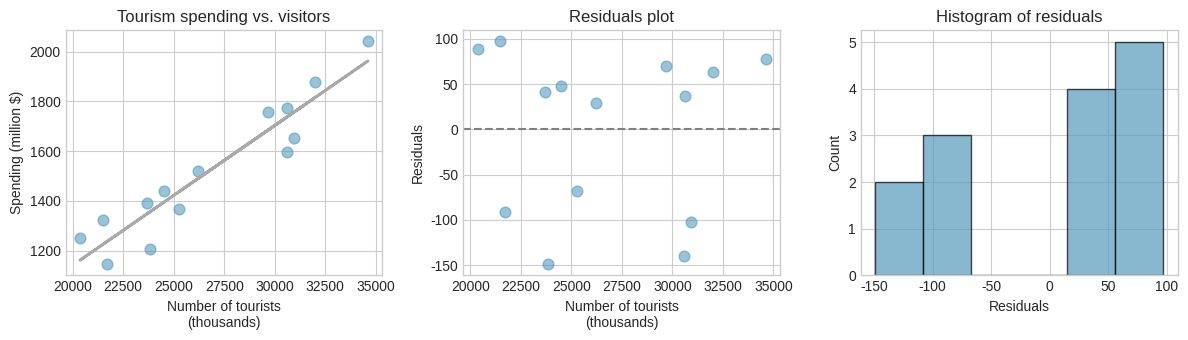
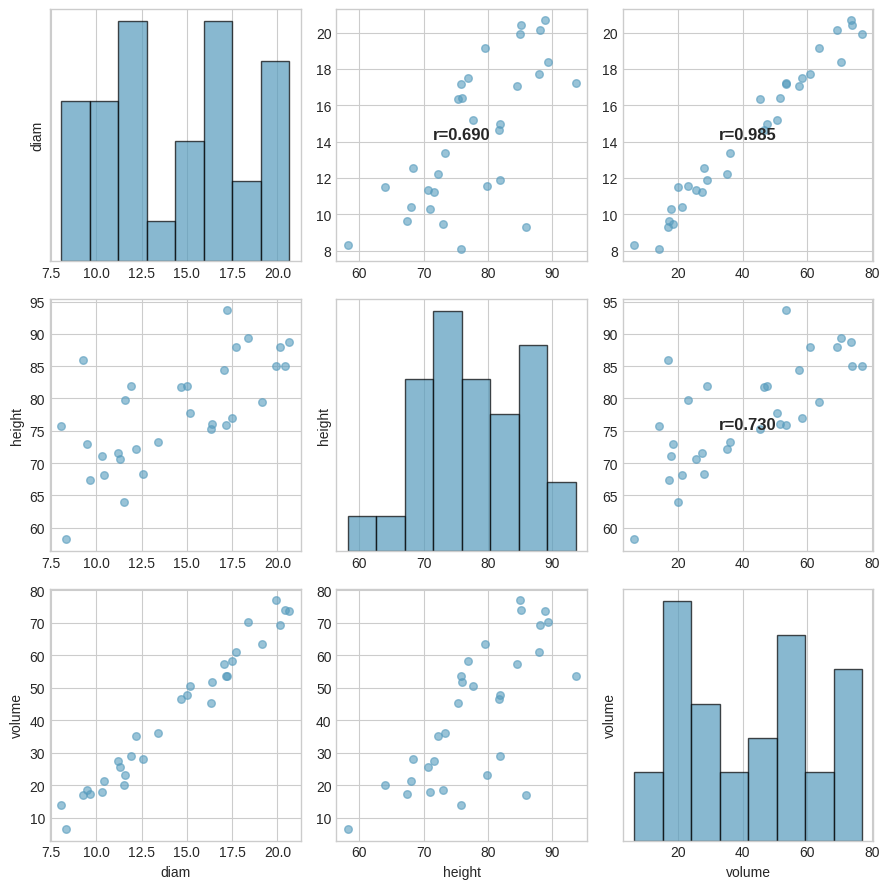
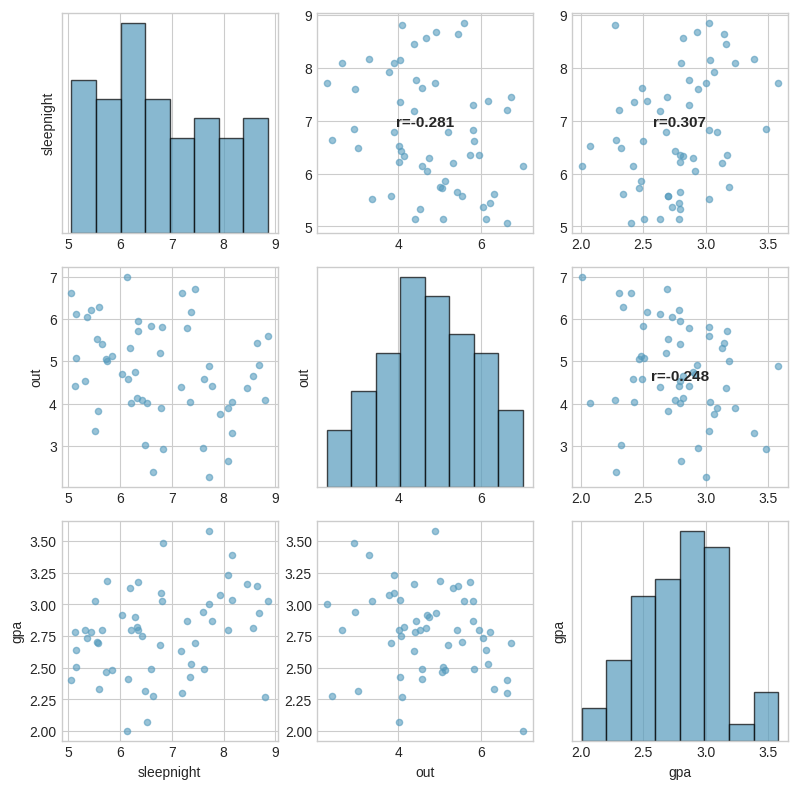
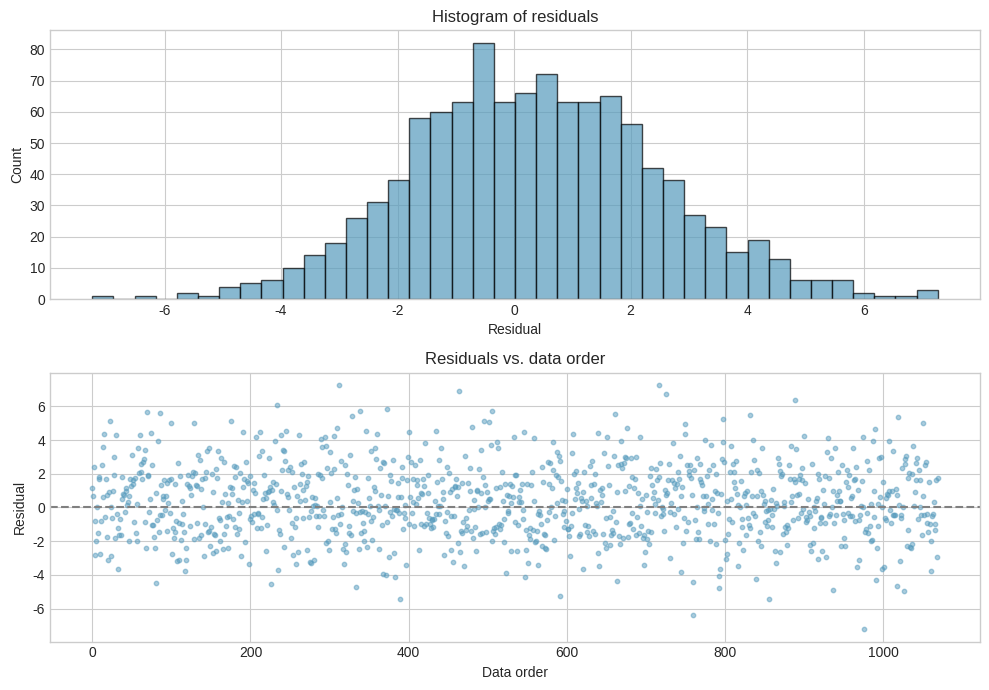
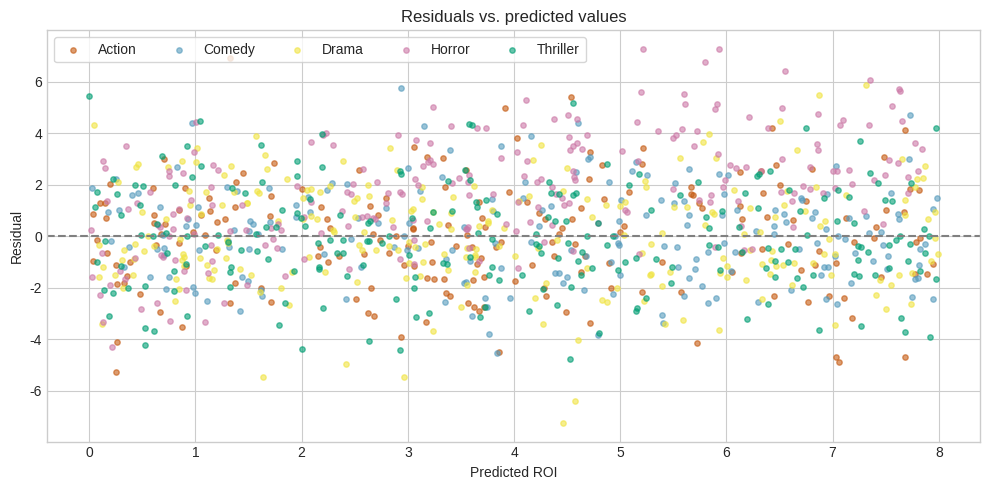
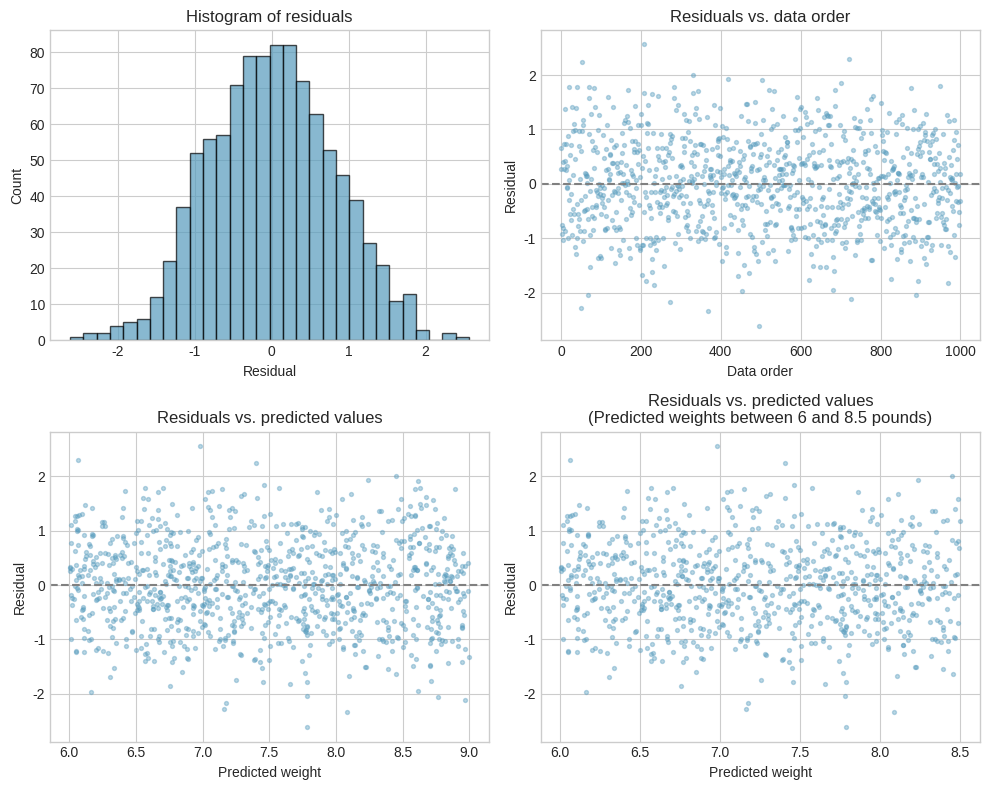
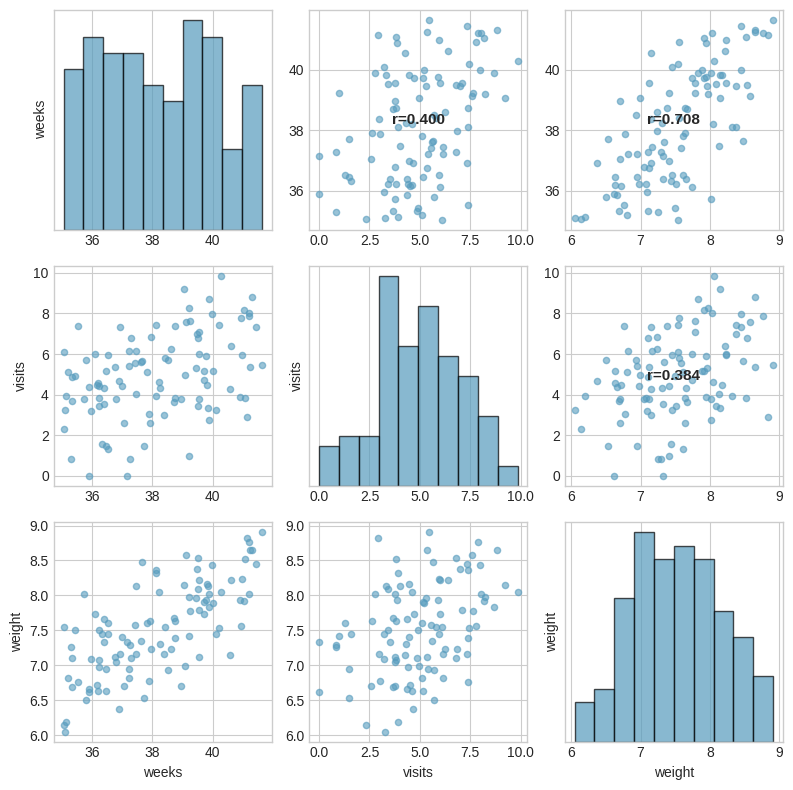
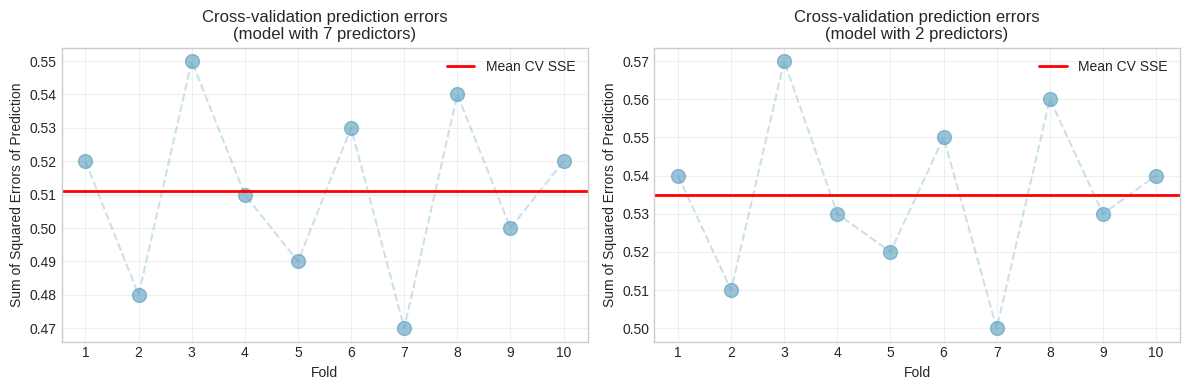
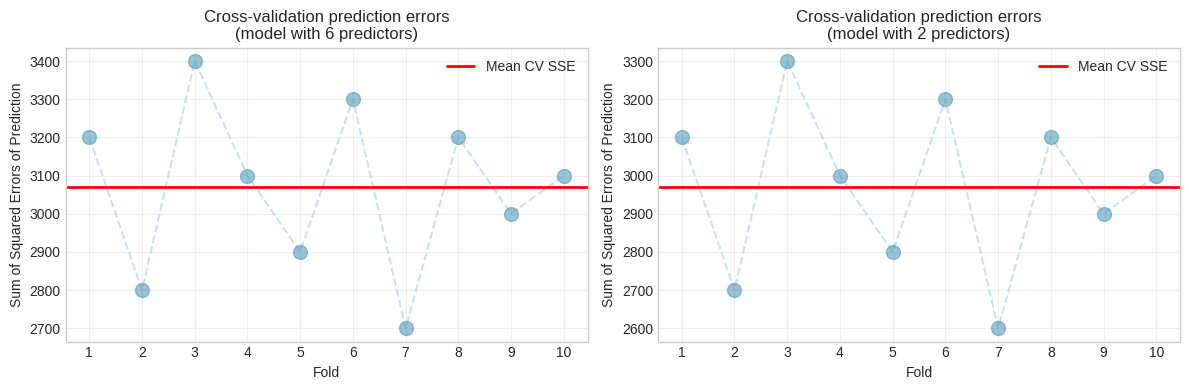
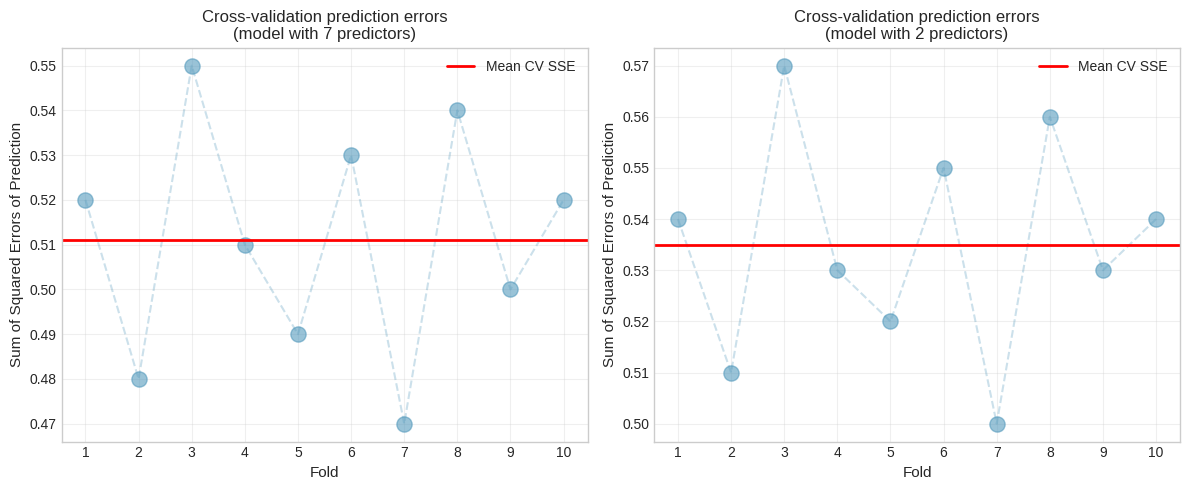
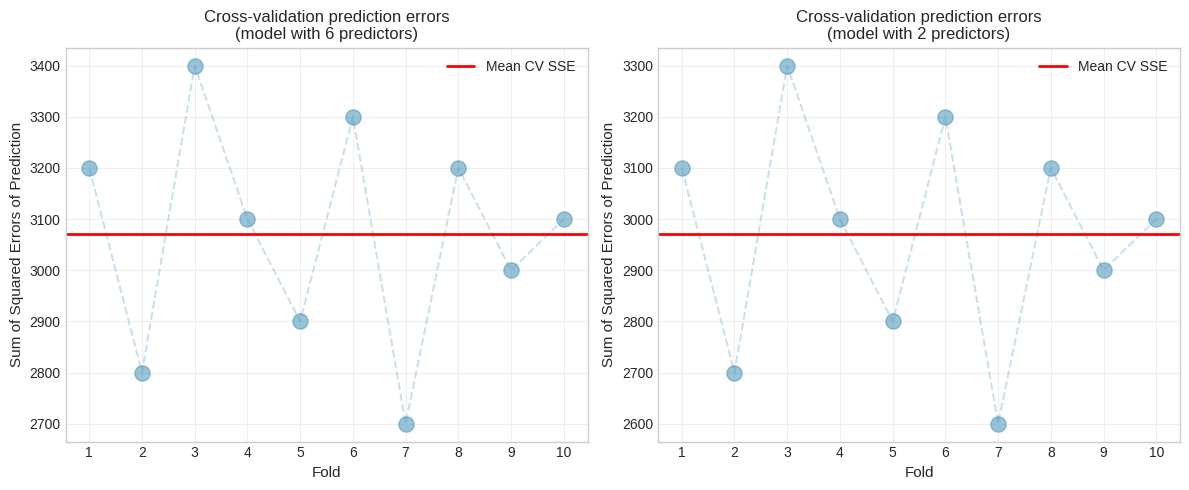

The script that saved these images, in order:
#!/usr/bin/env python3
"""
Generate figures for Chapter 25 exercises (Inference for Multiple Linear Regression).

This script creates figures for 12 exercises in Chapter 25,
based on the R code in exercises/_25-ex-inf-model-mlr.qmd.

Generated figure types:
- Regression output tables (coefficient estimates, std. errors, t-values, p-values)
- Scatterplots with correlation matrices (for collinearity exercises)
- Residual diagnostic plots (histograms, order plots, fitted vs residuals)
- Cross-validation error plots

Output: source/images/exercises/_25-ex-inf-model-mlr-{exercise#}-{fig#}.png

Usage: python3 generate_ch25_exercise_figures.py
       ./generate_ch25_exercise_figures.py

Dependencies: matplotlib, numpy
"""

import matplotlib.pyplot as plt
import matplotlib.patches as mpatches
import numpy as np
import os

# Set style
plt.style.use('seaborn-v0_8-whitegrid')
np.random.seed(47)

# Create output directory
output_dir = "source/images/exercises"
os.makedirs(output_dir, exist_ok=True)

def create_regression_table(data, title, filename):
    """Helper function to create regression table as image"""
    fig, ax = plt.subplots(figsize=(7, len(data)*0.5 + 0.5))
    ax.axis('off')
    table = ax.table(cellText=data, cellLoc='center', loc='center',
                    colWidths=[0.25, 0.18, 0.18, 0.15, 0.18])
    table.auto_set_font_size(False)
    table.set_fontsize(9)
    table.scale(1, 2)
    # Style header row
    for i in range(len(data[0])):
        table[(0, i)].set_facecolor('#E0E0E0')
        table[(0, i)].set_text_props(weight='bold')
    plt.title(title, pad=20, fontsize=11, weight='bold')
    plt.savefig(filename, dpi=150, bbox_inches='tight')
    plt.close()

print("Generating Chapter 25 exercise figures...")

# Exercise 1: GPA, mathematical interval
print("\n1. GPA, mathematical interval...")

table_data = [
    ['term', 'estimate', 'std.error', 'statistic', 'p.value'],
    ['(Intercept)', '3.508', '0.347', '10.114', '<0.0001'],
    ['studyweek', '0.002', '0.004', '0.400', '0.6908'],
    ['sleepnight', '0.000', '0.047', '0.008', '0.994'],
    ['out_mt2', '0.151', '0.097', '1.551', '0.127']
]
create_regression_table(table_data, 'Linear Model: gpa ~ studyweek + sleepnight + out_mt2',
                       os.path.join(output_dir, '_25-ex-inf-model-mlr-1-1.png'))

# Exercise 2: Tourism spending
print("2. Tourism spending...")

# Create 3 plots: scatterplot, residuals, histogram
fig, axes = plt.subplots(1, 3, figsize=(12, 3.5))

# Scatterplot with regression line
np.random.seed(47)
visitors = np.random.uniform(20000, 35000, 14)
spending = 200 + 0.05 * visitors + np.random.normal(0, 100, 14)
axes[0].scatter(visitors, spending, s=60, alpha=0.6, color='#569BBD')
z = np.polyfit(visitors, spending, 1)
p = np.poly1d(z)
axes[0].plot(visitors, p(visitors), color='darkgray', linewidth=2)
axes[0].set_xlabel('Number of tourists\n(thousands)')
axes[0].set_ylabel('Spending (million $)')
axes[0].set_title('Tourism spending vs. visitors')

# Residuals plot
residuals = spending - p(visitors)
axes[1].scatter(visitors, residuals, s=60, alpha=0.6, color='#569BBD')
axes[1].axhline(y=0, color='gray', linestyle='--')
axes[1].set_xlabel('Number of tourists\n(thousands)')
axes[1].set_ylabel('Residuals')
axes[1].set_title('Residuals plot')

# Histogram
axes[2].hist(residuals, bins=6, color='#569BBD', edgecolor='black', alpha=0.7)
axes[2].set_xlabel('Residuals')
axes[2].set_ylabel('Count')
axes[2].set_title('Histogram of residuals')

plt.tight_layout()
plt.savefig(os.path.join(output_dir, '_25-ex-inf-model-mlr-2-2.png'), dpi=150, bbox_inches='tight')
plt.close()

# Exercise 3: Cherry trees, collinear predictors
print("3. Cherry trees, collinear predictors...")

# Correlation matrix pairs plot (simulated)
fig, axes = plt.subplots(3, 3, figsize=(9, 9))
np.random.seed(47)

# Generate correlated data
n = 31
diam = np.random.uniform(8, 21, n)
height = 60 + 1.2 * diam + np.random.normal(0, 5, n)
volume = -50 + 4.7 * diam + 0.3 * height + np.random.normal(0, 3, n)

variables = [('diam', diam), ('height', height), ('volume', volume)]

for i in range(3):
    for j in range(3):
        ax = axes[i, j]
        if i == j:
            # Diagonal: histograms
            ax.hist(variables[i][1], bins=8, color='#569BBD', edgecolor='black', alpha=0.7)
            ax.set_ylabel(variables[i][0])
            ax.set_yticks([])
        elif i < j:
            # Upper triangle: scatterplots
            ax.scatter(variables[j][1], variables[i][1], s=30, alpha=0.6, color='#569BBD')
            corr = np.corrcoef(variables[i][1], variables[j][1])[0, 1]
            ax.text(0.5, 0.5, f'r={corr:.3f}', transform=ax.transAxes, 
                   ha='center', va='center', fontsize=12, weight='bold')
        else:
            # Lower triangle: scatterplots
            ax.scatter(variables[j][1], variables[i][1], s=30, alpha=0.6, color='#569BBD')
            
        if i == 2:
            ax.set_xlabel(variables[j][0])
        if j == 0:
            ax.set_ylabel(variables[i][0])

plt.tight_layout()
plt.savefig(os.path.join(output_dir, '_25-ex-inf-model-mlr-3-3.png'), dpi=150, bbox_inches='tight')
plt.close()

# Regression tables for cherry trees
table_data_vol_diam = [
    ['term', 'estimate', 'std.error', 'statistic', 'p.value'],
    ['(Intercept)', '-36.943', '3.365', '-10.98', '<0.0001'],
    ['diam', '5.066', '0.247', '20.48', '<0.0001']
]
create_regression_table(table_data_vol_diam, 'Linear Model: volume ~ diam',
                       os.path.join(output_dir, '_25-ex-inf-model-mlr-3-4.png'))

table_data_vol_height = [
    ['term', 'estimate', 'std.error', 'statistic', 'p.value'],
    ['(Intercept)', '-87.124', '29.273', '-2.98', '0.0058'],
    ['height', '1.543', '0.384', '4.02', '0.0004']
]
create_regression_table(table_data_vol_height, 'Linear Model: volume ~ height',
                       os.path.join(output_dir, '_25-ex-inf-model-mlr-3-5.png'))

table_data_vol_both = [
    ['term', 'estimate', 'std.error', 'statistic', 'p.value'],
    ['(Intercept)', '-57.988', '8.638', '-6.71', '<0.0001'],
    ['height', '0.339', '0.130', '2.61', '0.0145'],
    ['diam', '4.708', '0.264', '17.82', '<0.0001']
]
create_regression_table(table_data_vol_both, 'Linear Model: volume ~ height + diam',
                       os.path.join(output_dir, '_25-ex-inf-model-mlr-3-6.png'))

# Exercise 4: GPA, collinear predictors
print("4. GPA, collinear predictors...")

# Correlation matrix (simulated)
fig, axes = plt.subplots(3, 3, figsize=(8, 8))
np.random.seed(48)

n = 55
sleepnight = np.random.uniform(5, 9, n)
out = 7 - 0.3 * sleepnight + np.random.normal(0, 1.2, n)
out = np.clip(out, 0, 7)
gpa = 2.5 + 0.08 * sleepnight - 0.05 * out + np.random.normal(0, 0.3, n)
gpa = np.clip(gpa, 2.0, 4.0)

variables = [('sleepnight', sleepnight), ('out', out), ('gpa', gpa)]

for i in range(3):
    for j in range(3):
        ax = axes[i, j]
        if i == j:
            ax.hist(variables[i][1], bins=8, color='#569BBD', edgecolor='black', alpha=0.7)
            ax.set_ylabel(variables[i][0])
            ax.set_yticks([])
        elif i < j:
            ax.scatter(variables[j][1], variables[i][1], s=20, alpha=0.6, color='#569BBD')
            corr = np.corrcoef(variables[i][1], variables[j][1])[0, 1]
            ax.text(0.5, 0.5, f'r={corr:.3f}', transform=ax.transAxes,
                   ha='center', va='center', fontsize=11, weight='bold')
        else:
            ax.scatter(variables[j][1], variables[i][1], s=20, alpha=0.6, color='#569BBD')
            
        if i == 2:
            ax.set_xlabel(variables[j][0])
        if j == 0:
            ax.set_ylabel(variables[i][0])

plt.tight_layout()
plt.savefig(os.path.join(output_dir, '_25-ex-inf-model-mlr-4-7.png'), dpi=150, bbox_inches='tight')
plt.close()

# Regression tables for GPA
table_data_gpa_out = [
    ['term', 'estimate', 'std.error', 'statistic', 'p.value'],
    ['(Intercept)', '3.599', '0.138', '26.01', '<0.0001'],
    ['out', '-0.070', '0.032', '-2.19', '0.0328']
]
create_regression_table(table_data_gpa_out, 'Linear Model: gpa ~ out',
                       os.path.join(output_dir, '_25-ex-inf-model-mlr-4-8.png'))

table_data_gpa_sleep = [
    ['term', 'estimate', 'std.error', 'statistic', 'p.value'],
    ['(Intercept)', '2.878', '0.372', '7.74', '<0.0001'],
    ['sleepnight', '0.097', '0.053', '1.82', '0.0745']
]
create_regression_table(table_data_gpa_sleep, 'Linear Model: gpa ~ sleepnight',
                       os.path.join(output_dir, '_25-ex-inf-model-mlr-4-9.png'))

table_data_gpa_both = [
    ['term', 'estimate', 'std.error', 'statistic', 'p.value'],
    ['(Intercept)', '3.073', '0.395', '7.78', '<0.0001'],
    ['out', '-0.057', '0.033', '-1.71', '0.0933'],
    ['sleepnight', '0.073', '0.055', '1.33', '0.1880']
]
create_regression_table(table_data_gpa_both, 'Linear Model: gpa ~ out + sleepnight',
                       os.path.join(output_dir, '_25-ex-inf-model-mlr-4-10.png'))

# Exercise 5: Movie returns
print("5. Movie returns...")

fig, axes = plt.subplots(2, 1, figsize=(10, 7))

# Create simulated residual data for different genres
np.random.seed(49)
n = 1070
genres = ['Action', 'Comedy', 'Drama', 'Horror', 'Thriller']
genre_list = np.random.choice(genres, n)
fitted_values = np.random.uniform(0, 8, n)
residuals = np.random.normal(0, 2, n)
# Add pattern for horror movies
horror_mask = genre_list == 'Horror'
residuals[horror_mask] += fitted_values[horror_mask] * 0.5
order = np.arange(n)

# Histogram of residuals
axes[0].hist(residuals, bins=40, color='#569BBD', edgecolor='black', alpha=0.7)
axes[0].set_xlabel('Residual')
axes[0].set_ylabel('Count')
axes[0].set_title('Histogram of residuals')

# Residuals vs order
axes[1].scatter(order, residuals, s=10, alpha=0.5, color='#569BBD')
axes[1].axhline(y=0, color='gray', linestyle='--')
axes[1].set_xlabel('Data order')
axes[1].set_ylabel('Residual')
axes[1].set_title('Residuals vs. data order')

plt.tight_layout()
plt.savefig(os.path.join(output_dir, '_25-ex-inf-model-mlr-5-11.png'), dpi=150, bbox_inches='tight')
plt.close()

# Residuals vs predicted (with genre colors)
fig, ax = plt.subplots(figsize=(10, 5))
colors = {'Action': '#C55A11', 'Comedy': '#569BBD', 'Drama': '#F0E442',
          'Horror': '#CC79A7', 'Thriller': '#009E73'}
for genre in genres:
    mask = genre_list == genre
    ax.scatter(fitted_values[mask], residuals[mask], s=15, alpha=0.6,
              color=colors[genre], label=genre)
ax.axhline(y=0, color='gray', linestyle='--')
ax.set_xlabel('Predicted ROI')
ax.set_ylabel('Residual')
ax.set_title('Residuals vs. predicted values')
ax.legend(loc='upper left', ncol=5, frameon=True)
plt.tight_layout()
plt.savefig(os.path.join(output_dir, '_25-ex-inf-model-mlr-5-12.png'), dpi=150, bbox_inches='tight')
plt.close()

# Exercise 6: Difficult encounters
print("6. Difficult encounters...")

table_data_difficult = [
    ['term', 'estimate', 'std.error', 'statistic', 'p.value'],
    ['(Intercept)', '30.594', '2.886', '10.601', '<0.0001'],
    ['age', '-0.016', '0.104', '-0.157', '0.8760'],
    ['sexMale', '-0.535', '0.781', '-0.686', '0.4940'],
    ['yrs_train', '0.096', '0.215', '0.445', '0.6560']
]
create_regression_table(table_data_difficult, 'Linear Model: DDPRQ ~ age + sex + yrs_train',
                       os.path.join(output_dir, '_25-ex-inf-model-mlr-6-13.png'))

# Exercise 7: Baby's weight, mathematical test
print("7. Baby's weight, mathematical test...")

table_data_babies = [
    ['term', 'estimate', 'std.error', 'statistic', 'p.value'],
    ['(Intercept)', '-3.82', '0.57', '-6.73', '<0.0001'],
    ['weeks', '0.26', '0.01', '18.93', '<0.0001'],
    ['mage', '0.02', '0.01', '2.53', '0.0115'],
    ['sexmale', '0.37', '0.07', '5.30', '<0.0001'],
    ['visits', '0.02', '0.01', '2.09', '0.0373'],
    ['habitsmoker', '-0.43', '0.13', '-3.41', '7e-04']
]
create_regression_table(table_data_babies, 'Linear Model: weight ~ weeks + mage + sex + visits + habit',
                       os.path.join(output_dir, '_25-ex-inf-model-mlr-7-14.png'))

# Diagnostic plots
fig, axes = plt.subplots(2, 2, figsize=(10, 8))
np.random.seed(50)

n = 1000
fitted = np.random.uniform(6, 9, n)
residuals = np.random.normal(0, 0.8, n)

# Histogram
axes[0, 0].hist(residuals, bins=30, color='#569BBD', edgecolor='black', alpha=0.7)
axes[0, 0].set_xlabel('Residual')
axes[0, 0].set_ylabel('Count')
axes[0, 0].set_title('Histogram of residuals')

# Order plot
axes[0, 1].scatter(np.arange(n), residuals, s=8, alpha=0.4, color='#569BBD')
axes[0, 1].axhline(y=0, color='gray', linestyle='--')
axes[0, 1].set_xlabel('Data order')
axes[0, 1].set_ylabel('Residual')
axes[0, 1].set_title('Residuals vs. data order')

# Residuals vs fitted
axes[1, 0].scatter(fitted, residuals, s=8, alpha=0.4, color='#569BBD')
axes[1, 0].axhline(y=0, color='gray', linestyle='--')
axes[1, 0].set_xlabel('Predicted weight')
axes[1, 0].set_ylabel('Residual')
axes[1, 0].set_title('Residuals vs. predicted values')

# Residuals vs fitted (zoomed)
mask = (fitted > 6) & (fitted < 8.5)
axes[1, 1].scatter(fitted[mask], residuals[mask], s=8, alpha=0.4, color='#569BBD')
axes[1, 1].axhline(y=0, color='gray', linestyle='--')
axes[1, 1].set_xlabel('Predicted weight')
axes[1, 1].set_ylabel('Residual')
axes[1, 1].set_title('Residuals vs. predicted values\n(Predicted weights between 6 and 8.5 pounds)')

plt.tight_layout()
plt.savefig(os.path.join(output_dir, '_25-ex-inf-model-mlr-7-15.png'), dpi=150, bbox_inches='tight')
plt.close()

# Exercise 8: Baby's weight, collinear predictors
print("8. Baby's weight, collinear predictors...")

# Correlation matrix
fig, axes = plt.subplots(3, 3, figsize=(8, 8))
np.random.seed(51)

n = 100
weeks = np.random.uniform(35, 42, n)
visits = 5 + 0.3 * (weeks - 38) + np.random.normal(0, 2, n)
visits = np.clip(visits, 0, 15)
weight = -2 + 0.25 * weeks + 0.02 * visits + np.random.normal(0, 0.5, n)

variables = [('weeks', weeks), ('visits', visits), ('weight', weight)]

for i in range(3):
    for j in range(3):
        ax = axes[i, j]
        if i == j:
            ax.hist(variables[i][1], bins=10, color='#569BBD', edgecolor='black', alpha=0.7)
            ax.set_ylabel(variables[i][0])
            ax.set_yticks([])
        elif i < j:
            ax.scatter(variables[j][1], variables[i][1], s=20, alpha=0.6, color='#569BBD')
            corr = np.corrcoef(variables[i][1], variables[j][1])[0, 1]
            ax.text(0.5, 0.5, f'r={corr:.3f}', transform=ax.transAxes,
                   ha='center', va='center', fontsize=11, weight='bold')
        else:
            ax.scatter(variables[j][1], variables[i][1], s=20, alpha=0.6, color='#569BBD')
            
        if i == 2:
            ax.set_xlabel(variables[j][0])
        if j == 0:
            ax.set_ylabel(variables[i][0])

plt.tight_layout()
plt.savefig(os.path.join(output_dir, '_25-ex-inf-model-mlr-8-16.png'), dpi=150, bbox_inches='tight')
plt.close()

# Regression tables for baby weight
table_data_weight_weeks = [
    ['term', 'estimate', 'std.error', 'statistic', 'p.value'],
    ['(Intercept)', '-2.00', '1.22', '-1.64', '0.1048'],
    ['weeks', '0.25', '0.03', '8.13', '<0.0001']
]
create_regression_table(table_data_weight_weeks, 'Linear Model: weight ~ weeks',
                       os.path.join(output_dir, '_25-ex-inf-model-mlr-8-17.png'))

table_data_weight_visits = [
    ['term', 'estimate', 'std.error', 'statistic', 'p.value'],
    ['(Intercept)', '5.93', '0.35', '16.79', '<0.0001'],
    ['visits', '0.16', '0.04', '4.18', '<0.0001']
]
create_regression_table(table_data_weight_visits, 'Linear Model: weight ~ visits',
                       os.path.join(output_dir, '_25-ex-inf-model-mlr-8-18.png'))

table_data_weight_both = [
    ['term', 'estimate', 'std.error', 'statistic', 'p.value'],
    ['(Intercept)', '-2.33', '1.20', '-1.95', '0.0546'],
    ['weeks', '0.24', '0.03', '7.60', '<0.0001'],
    ['visits', '0.04', '0.04', '1.11', '0.2691']
]
create_regression_table(table_data_weight_both, 'Linear Model: weight ~ weeks + visits',
                       os.path.join(output_dir, '_25-ex-inf-model-mlr-8-19.png'))

# Exercise 9: Baby's weight, cross-validation
print("9. Baby's weight, cross-validation...")

fig, axes = plt.subplots(1, 2, figsize=(12, 4))

# Model with 7 predictors
np.random.seed(52)
cv_errors_7 = [0.52, 0.48, 0.55, 0.51, 0.49, 0.53, 0.47, 0.54, 0.50, 0.52]
folds = list(range(1, 11))

axes[0].scatter(folds, cv_errors_7, s=100, alpha=0.6, color='#569BBD')
axes[0].plot(folds, cv_errors_7, color='#569BBD', alpha=0.3, linestyle='--')
axes[0].axhline(y=np.mean(cv_errors_7), color='red', linestyle='-', linewidth=2, label='Mean CV SSE')
axes[0].set_xlabel('Fold')
axes[0].set_ylabel('Sum of Squared Errors of Prediction')
axes[0].set_title('Cross-validation prediction errors\n(model with 7 predictors)')
axes[0].legend()
axes[0].set_xticks(folds)
axes[0].grid(alpha=0.3)

# Model with 2 predictors
cv_errors_2 = [0.54, 0.51, 0.57, 0.53, 0.52, 0.55, 0.50, 0.56, 0.53, 0.54]

axes[1].scatter(folds, cv_errors_2, s=100, alpha=0.6, color='#569BBD')
axes[1].plot(folds, cv_errors_2, color='#569BBD', alpha=0.3, linestyle='--')
axes[1].axhline(y=np.mean(cv_errors_2), color='red', linestyle='-', linewidth=2, label='Mean CV SSE')
axes[1].set_xlabel('Fold')
axes[1].set_ylabel('Sum of Squared Errors of Prediction')
axes[1].set_title('Cross-validation prediction errors\n(model with 2 predictors)')
axes[1].legend()
axes[1].set_xticks(folds)
axes[1].grid(alpha=0.3)

plt.tight_layout()
plt.savefig(os.path.join(output_dir, '_25-ex-inf-model-mlr-9-20.png'), dpi=150, bbox_inches='tight')
plt.close()

# Exercise 10: RailTrail, cross-validation
print("10. RailTrail, cross-validation...")

fig, axes = plt.subplots(1, 2, figsize=(12, 4))

# Model with 6 predictors
np.random.seed(53)
cv_errors_6 = [3200, 2800, 3400, 3100, 2900, 3300, 2700, 3200, 3000, 3100]

axes[0].scatter(folds, cv_errors_6, s=100, alpha=0.6, color='#569BBD')
axes[0].plot(folds, cv_errors_6, color='#569BBD', alpha=0.3, linestyle='--')
axes[0].axhline(y=np.mean(cv_errors_6), color='red', linestyle='-', linewidth=2, label='Mean CV SSE')
axes[0].set_xlabel('Fold')
axes[0].set_ylabel('Sum of Squared Errors of Prediction')
axes[0].set_title('Cross-validation prediction errors\n(model with 6 predictors)')
axes[0].legend()
axes[0].set_xticks(folds)
axes[0].grid(alpha=0.3)

# Model with 2 predictors
cv_errors_2_rail = [3100, 2700, 3300, 3000, 2800, 3200, 2600, 3100, 2900, 3000]

axes[1].scatter(folds, cv_errors_2_rail, s=100, alpha=0.6, color='#569BBD')
axes[1].plot(folds, cv_errors_2_rail, color='#569BBD', alpha=0.3, linestyle='--')
axes[1].axhline(y=np.mean(cv_errors_2_rail), color='red', linestyle='-', linewidth=2, label='Mean CV SSE')
axes[1].set_xlabel('Fold')
axes[1].set_ylabel('Sum of Squared Errors of Prediction')
axes[1].set_title('Cross-validation prediction errors\n(model with 2 predictors)')
axes[1].legend()
axes[1].set_xticks(folds)
axes[1].grid(alpha=0.3)

plt.tight_layout()
plt.savefig(os.path.join(output_dir, '_25-ex-inf-model-mlr-10-21.png'), dpi=150, bbox_inches='tight')
plt.close()

# Exercise 11: Baby's weight, CV for model selection (same as ex 9, different size)
print("11. Baby's weight, cross-validation for model selection...")

fig, axes = plt.subplots(1, 2, figsize=(12, 5))

# Model with 7 predictors
axes[0].scatter(folds, cv_errors_7, s=120, alpha=0.6, color='#569BBD')
axes[0].plot(folds, cv_errors_7, color='#569BBD', alpha=0.3, linestyle='--')
axes[0].axhline(y=np.mean(cv_errors_7), color='red', linestyle='-', linewidth=2, label='Mean CV SSE')
axes[0].set_xlabel('Fold', fontsize=11)
axes[0].set_ylabel('Sum of Squared Errors of Prediction', fontsize=11)
axes[0].set_title('Cross-validation prediction errors\n(model with 7 predictors)', fontsize=12)
axes[0].legend(fontsize=10)
axes[0].set_xticks(folds)
axes[0].grid(alpha=0.3)

# Model with 2 predictors
axes[1].scatter(folds, cv_errors_2, s=120, alpha=0.6, color='#569BBD')
axes[1].plot(folds, cv_errors_2, color='#569BBD', alpha=0.3, linestyle='--')
axes[1].axhline(y=np.mean(cv_errors_2), color='red', linestyle='-', linewidth=2, label='Mean CV SSE')
axes[1].set_xlabel('Fold', fontsize=11)
axes[1].set_ylabel('Sum of Squared Errors of Prediction', fontsize=11)
axes[1].set_title('Cross-validation prediction errors\n(model with 2 predictors)', fontsize=12)
axes[1].legend(fontsize=10)
axes[1].set_xticks(folds)
axes[1].grid(alpha=0.3)

plt.tight_layout()
plt.savefig(os.path.join(output_dir, '_25-ex-inf-model-mlr-11-22.png'), dpi=150, bbox_inches='tight')
plt.close()

# Exercise 12: RailTrail, CV for model selection (same as ex 10, different size)
print("12. RailTrail, cross-validation for model selection...")

fig, axes = plt.subplots(1, 2, figsize=(12, 5))

# Model with 6 predictors
axes[0].scatter(folds, cv_errors_6, s=120, alpha=0.6, color='#569BBD')
axes[0].plot(folds, cv_errors_6, color='#569BBD', alpha=0.3, linestyle='--')
axes[0].axhline(y=np.mean(cv_errors_6), color='red', linestyle='-', linewidth=2, label='Mean CV SSE')
axes[0].set_xlabel('Fold', fontsize=11)
axes[0].set_ylabel('Sum of Squared Errors of Prediction', fontsize=11)
axes[0].set_title('Cross-validation prediction errors\n(model with 6 predictors)', fontsize=12)
axes[0].legend(fontsize=10)
axes[0].set_xticks(folds)
axes[0].grid(alpha=0.3)

# Model with 2 predictors
axes[1].scatter(folds, cv_errors_2_rail, s=120, alpha=0.6, color='#569BBD')
axes[1].plot(folds, cv_errors_2_rail, color='#569BBD', alpha=0.3, linestyle='--')
axes[1].axhline(y=np.mean(cv_errors_2_rail), color='red', linestyle='-', linewidth=2, label='Mean CV SSE')
axes[1].set_xlabel('Fold', fontsize=11)
axes[1].set_ylabel('Sum of Squared Errors of Prediction', fontsize=11)
axes[1].set_title('Cross-validation prediction errors\n(model with 2 predictors)', fontsize=12)
axes[1].legend(fontsize=10)
axes[1].set_xticks(folds)
axes[1].grid(alpha=0.3)

plt.tight_layout()
plt.savefig(os.path.join(output_dir, '_25-ex-inf-model-mlr-12-23.png'), dpi=150, bbox_inches='tight')
plt.close()

print("\n✓ All Chapter 25 exercise figures generated successfully!")
print(f"Total figures created: 23")
print(f"Output directory: {output_dir}")
